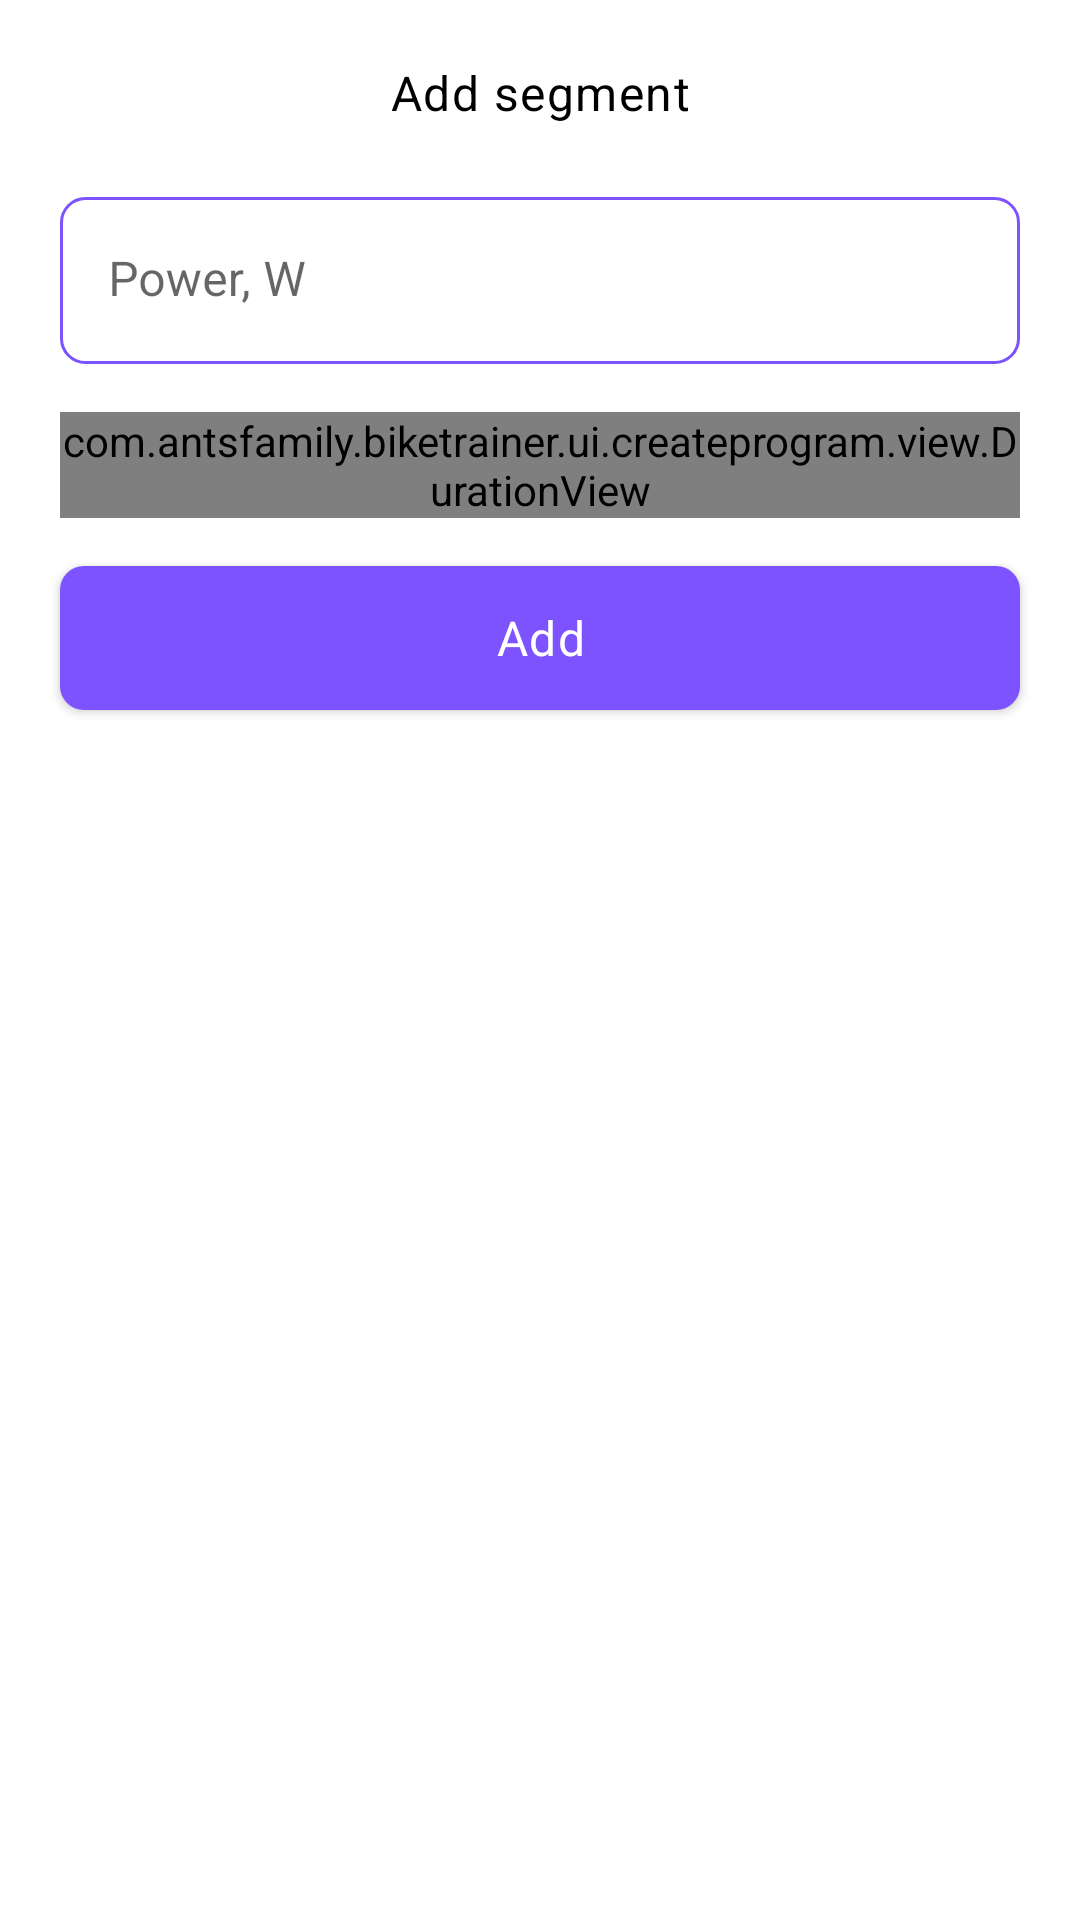

Reconstruct the res/layout file that produces this screen, plus the resources it refers to.
<!-- AndroidManifest.xml: application theme AppTheme -->
<!-- res/layout/bottom_sheet_fragment_add_segment.xml -->
<?xml version="1.0" encoding="utf-8"?>
<androidx.coordinatorlayout.widget.CoordinatorLayout xmlns:android="http://schemas.android.com/apk/res/android"
        xmlns:app="http://schemas.android.com/apk/res-auto"
        android:layout_width="match_parent"
        android:layout_height="wrap_content"
        android:background="@drawable/bg_bottom_sheet_dialog">

    <androidx.constraintlayout.widget.ConstraintLayout
            android:layout_width="match_parent"
            android:layout_height="wrap_content">

        <TextView
                android:id="@+id/title_tv"
                style="@style/Body1.onSurface"
                android:layout_width="match_parent"
                android:layout_height="wrap_content"
                android:layout_marginHorizontal="@dimen/margin_large"
                android:layout_marginTop="@dimen/margin_large"
                android:gravity="center"
                android:text="@string/add_segment_title"
                app:layout_constraintTop_toTopOf="parent" />

        <androidx.core.widget.NestedScrollView
                android:layout_width="match_parent"
                android:layout_height="wrap_content"
                android:layout_marginTop="@dimen/margin_small"
                android:fillViewport="true"
                android:overScrollMode="never"
                app:layout_constraintTop_toBottomOf="@id/title_tv">

            <androidx.constraintlayout.widget.ConstraintLayout
                    android:layout_width="match_parent"
                    android:layout_height="wrap_content">

                <com.google.android.material.textfield.TextInputLayout
                        android:id="@+id/power_til"
                        style="@style/TextInputField"
                        android:layout_width="match_parent"
                        android:layout_height="wrap_content"
                        android:layout_marginHorizontal="@dimen/margin_large"
                        android:layout_marginTop="@dimen/margin_medium"
                        android:hint="@string/add_segment_power"
                        app:layout_constraintTop_toTopOf="parent">

                    <com.google.android.material.textfield.TextInputEditText
                            android:id="@+id/power_et"
                            android:layout_width="match_parent"
                            android:layout_height="wrap_content"
                            android:background="@drawable/bg_text_field_rounded_small"
                            android:imeOptions="actionDone"
                            android:inputType="number"
                            android:maxLines="1" />

                </com.google.android.material.textfield.TextInputLayout>

                <com.antsfamily.biketrainer.ui.createprogram.view.DurationView
                        android:id="@+id/duration_view"
                        android:layout_width="match_parent"
                        android:layout_height="wrap_content"
                        android:layout_marginHorizontal="@dimen/margin_large"
                        android:layout_marginTop="@dimen/margin_medium"
                        app:layout_constraintTop_toBottomOf="@id/power_til"
                        app:title="@string/add_segment_duration" />

                <com.google.android.material.button.MaterialButton
                        android:id="@+id/add_btn"
                        style="@style/Body1.Bold"
                        android:layout_width="match_parent"
                        android:layout_height="wrap_content"
                        android:layout_marginHorizontal="@dimen/margin_large"
                        android:layout_marginVertical="@dimen/margin_medium"
                        android:background="@drawable/bg_button_rounded_small"
                        android:text="@string/add_segment_add"
                        app:layout_constraintBottom_toBottomOf="parent"
                        app:layout_constraintTop_toBottomOf="@id/duration_view"
                        app:layout_constraintVertical_bias="1" />

            </androidx.constraintlayout.widget.ConstraintLayout>

        </androidx.core.widget.NestedScrollView>

    </androidx.constraintlayout.widget.ConstraintLayout>

</androidx.coordinatorlayout.widget.CoordinatorLayout>
<!-- resources referenced by this layout -->
<resources>
  <dimen name="margin_large">20dp</dimen>
  <dimen name="margin_medium">16dp</dimen>
  <dimen name="margin_small">8dp</dimen>
  <!-- drawable bg_bottom_sheet_dialog (drawable) -->
  <?xml version="1.0" encoding="utf-8"?>
  <shape xmlns:android="http://schemas.android.com/apk/res/android"
          android:shape="rectangle">
      <solid android:color="@color/pure_white" />
      <corners
              android:topLeftRadius="@dimen/radius_large"
              android:topRightRadius="@dimen/radius_large" />
  </shape>
  <!-- drawable bg_button_rounded_small (drawable) -->
  <?xml version="1.0" encoding="utf-8"?>
  <ripple xmlns:android="http://schemas.android.com/apk/res/android"
          android:color="@color/grey_400">
      <item>
          <shape android:shape="rectangle">
              <corners android:radius="@dimen/radius_small" />
              <solid android:color="?attr/colorSurface" />
          </shape>
      </item>
  </ripple>
  <!-- drawable bg_text_field_rounded_small (drawable) -->
  <?xml version="1.0" encoding="utf-8"?>
  <shape xmlns:android="http://schemas.android.com/apk/res/android"
          android:shape="rectangle">
      <corners android:radius="@dimen/radius_small" />
      <stroke
              android:width="1dp"
              android:color="?attr/colorPrimary" />
      <solid android:color="@color/pure_white"/>
  </shape>
  <string name="add_segment_add">Add</string>
  <string name="add_segment_duration">Duration</string>
  <string name="add_segment_power">Power, W</string>
  <string name="add_segment_title">Add segment</string>
  <style name="Body1.Bold">
          <item name="android:fontFamily">@font/roboto_bold</item>
      </style>
  <style name="Body1.onSurface">
          <item name="android:textColor">?attr/colorOnSurface</item>
      </style>
  <style name="TextInputField" parent="@style/Widget.MaterialComponents.TextInputLayout.FilledBox">
          <item name="android:colorBackground">@color/color_deeper</item>
          <item name="boxStrokeWidth">0dp</item>
          <item name="boxStrokeWidthFocused">0dp</item>
          <item name="errorIconDrawable">@null</item>
      </style>
  <style name="AppTheme" parent="Theme.MaterialComponents.Light.NoActionBar">
          <item name="colorPrimary">@color/color_central</item>
          <item name="colorOnPrimary">@color/pure_white</item>
          <item name="colorSurface">@color/color_deeper</item>
          <item name="colorOnSurface">@color/full_black</item>
          <item name="colorAccent">@color/color_lighter</item>
          <item name="colorOnBackground">@color/color_cooler</item>
          <item name="android:colorBackground">@color/pure_white</item>
          <item name="bottomSheetDialogTheme">@style/AppBottomSheetDialogTheme</item>
      </style>
  <color name="pure_white">#ffffff</color>
  <dimen name="radius_large">20dp</dimen>
  <color name="grey_400">#bdbdbd</color>
  <dimen name="radius_small">8dp</dimen>
  <color name="color_deeper">#EEEEEE</color>
  <color name="color_central">#7d52ff</color>
  <color name="full_black">#000000</color>
  <color name="color_lighter">#b581ff</color>
  <color name="color_cooler">#DEDEDE</color>
  <style name="AppBottomSheetDialogTheme" parent="@style/ThemeOverlay.MaterialComponents.BottomSheetDialog">
          <item name="bottomSheetStyle">@style/RoundedBottomSheet</item>
          <item name="android:colorBackground">@color/color_deeper</item>
      </style>
  <style name="RoundedBottomSheet" parent="Widget.Design.BottomSheet.Modal">
          <item name="android:background">@drawable/bg_bottom_sheet_dialog</item>
      </style>
</resources>
